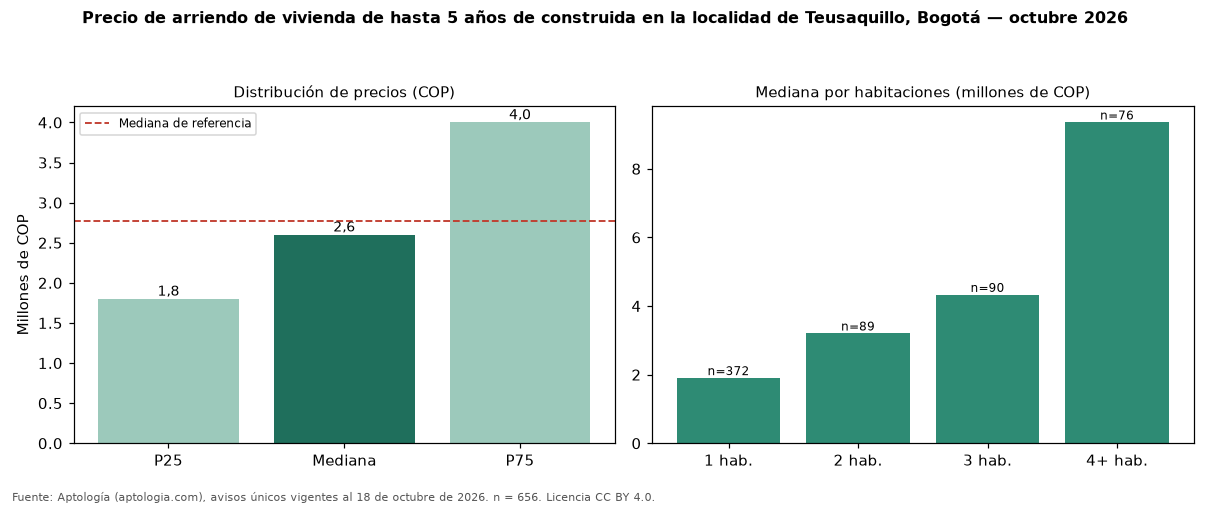

Source data for this figure (header and first rows):
seccion, metrica, valor_cop, n
precio, p25, 1800000, 656
precio, mediana, 2600000, 656
precio, p75, 4000000, 656
cop_por_m2, p25, 42507, 656
cop_por_m2, mediana, 58552, 656
cop_por_m2, p75, 73731, 656
area, area_mediana_m2, 40.0, 656
habitaciones, 1, 1900000, 372
habitaciones, 2, 3200000, 89
habitaciones, 3, 4325000, 90
habitaciones, 4+, 9350000, 76
administracion, mediana, 295000, 157
estrato, moda, 4, 
parqueadero, porcentaje_con_parqueadero, 47.9, 656
referencia, mediana_referencia, 2769500, 1080
referencia, mediana_cop_por_m2_referencia, 50000, 1080
